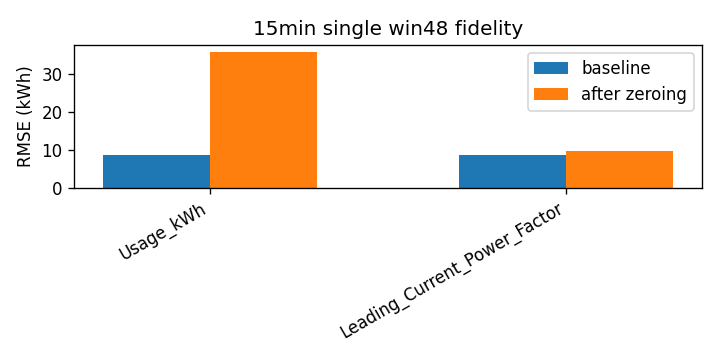

The file beside this chart, header and first rows:
attr, baseline_rmse, rmse_zero, delta
Usage_kWh, 8.66, 35.92, 27.26
Leading_Current_Power_Factor, 8.66, 9.701, 1.041
